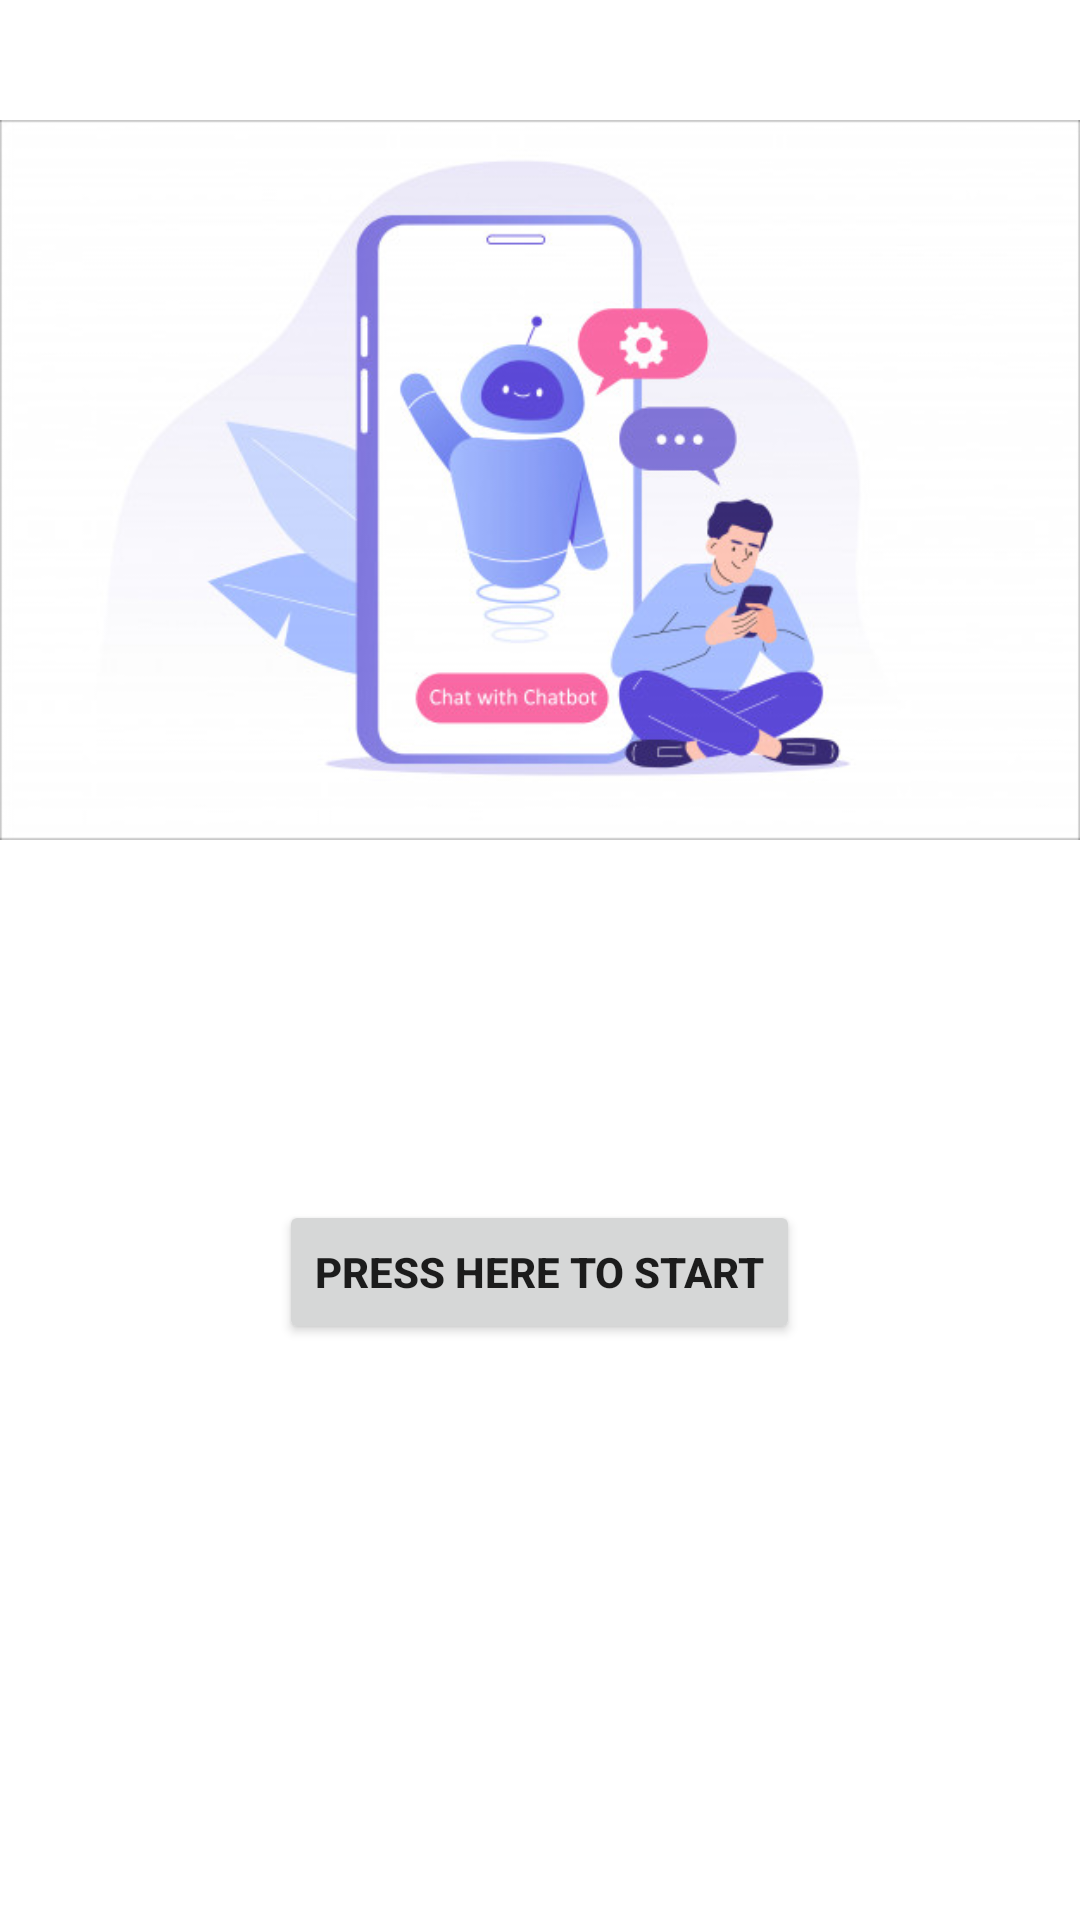

Android layout source for this screen:
<!-- AndroidManifest.xml: application theme Theme.MobileStore -->
<!-- res/layout/fragment_offers.xml -->
<?xml version="1.0" encoding="utf-8"?>
<FrameLayout xmlns:android="http://schemas.android.com/apk/res/android"
    xmlns:tools="http://schemas.android.com/tools"
    android:layout_width="match_parent"
    android:layout_height="match_parent"
    tools:context=".OffersFragment">

    




    <ImageView
        android:layout_marginTop="10dp"
        android:id="@+id/img"
        android:layout_width="match_parent"
        android:layout_height="300dp"
        android:src="@drawable/chatbot" />

    <Button
        android:id="@+id/start"
        android:layout_width="wrap_content"
        android:layout_height="wrap_content"
        android:layout_marginTop="400dp"
        android:layout_gravity="center_horizontal"
        android:text="Press here to start"
        android:textStyle="bold"/>

</FrameLayout>
<!-- resources referenced by this layout -->
<resources>
  <!-- drawable chatbot: jpg bitmap (drawable, 42089 bytes) -->
  <style name="Theme.MobileStore" parent="Theme.MaterialComponents.DayNight.NoActionBar">
          
          <item name="colorPrimary">@color/purple_500</item>
          <item name="colorPrimaryVariant">@color/purple_700</item>
          <item name="colorOnPrimary">@color/white</item>
          
          <item name="colorSecondary">@color/teal_200</item>
          <item name="colorSecondaryVariant">@color/teal_700</item>
          <item name="colorOnSecondary">@color/black</item>
          
          <item name="android:statusBarColor" tools:targetApi="l">?attr/colorPrimaryVariant</item>
          
      </style>
  <color name="purple_500">#74FF76</color>
  <color name="purple_700">#35A605</color>
  <color name="white">#FFFFFFFF</color>
  <color name="teal_200">#FF03DAC5</color>
  <color name="teal_700">#FF018786</color>
  <color name="black">#FF000000</color>
</resources>
